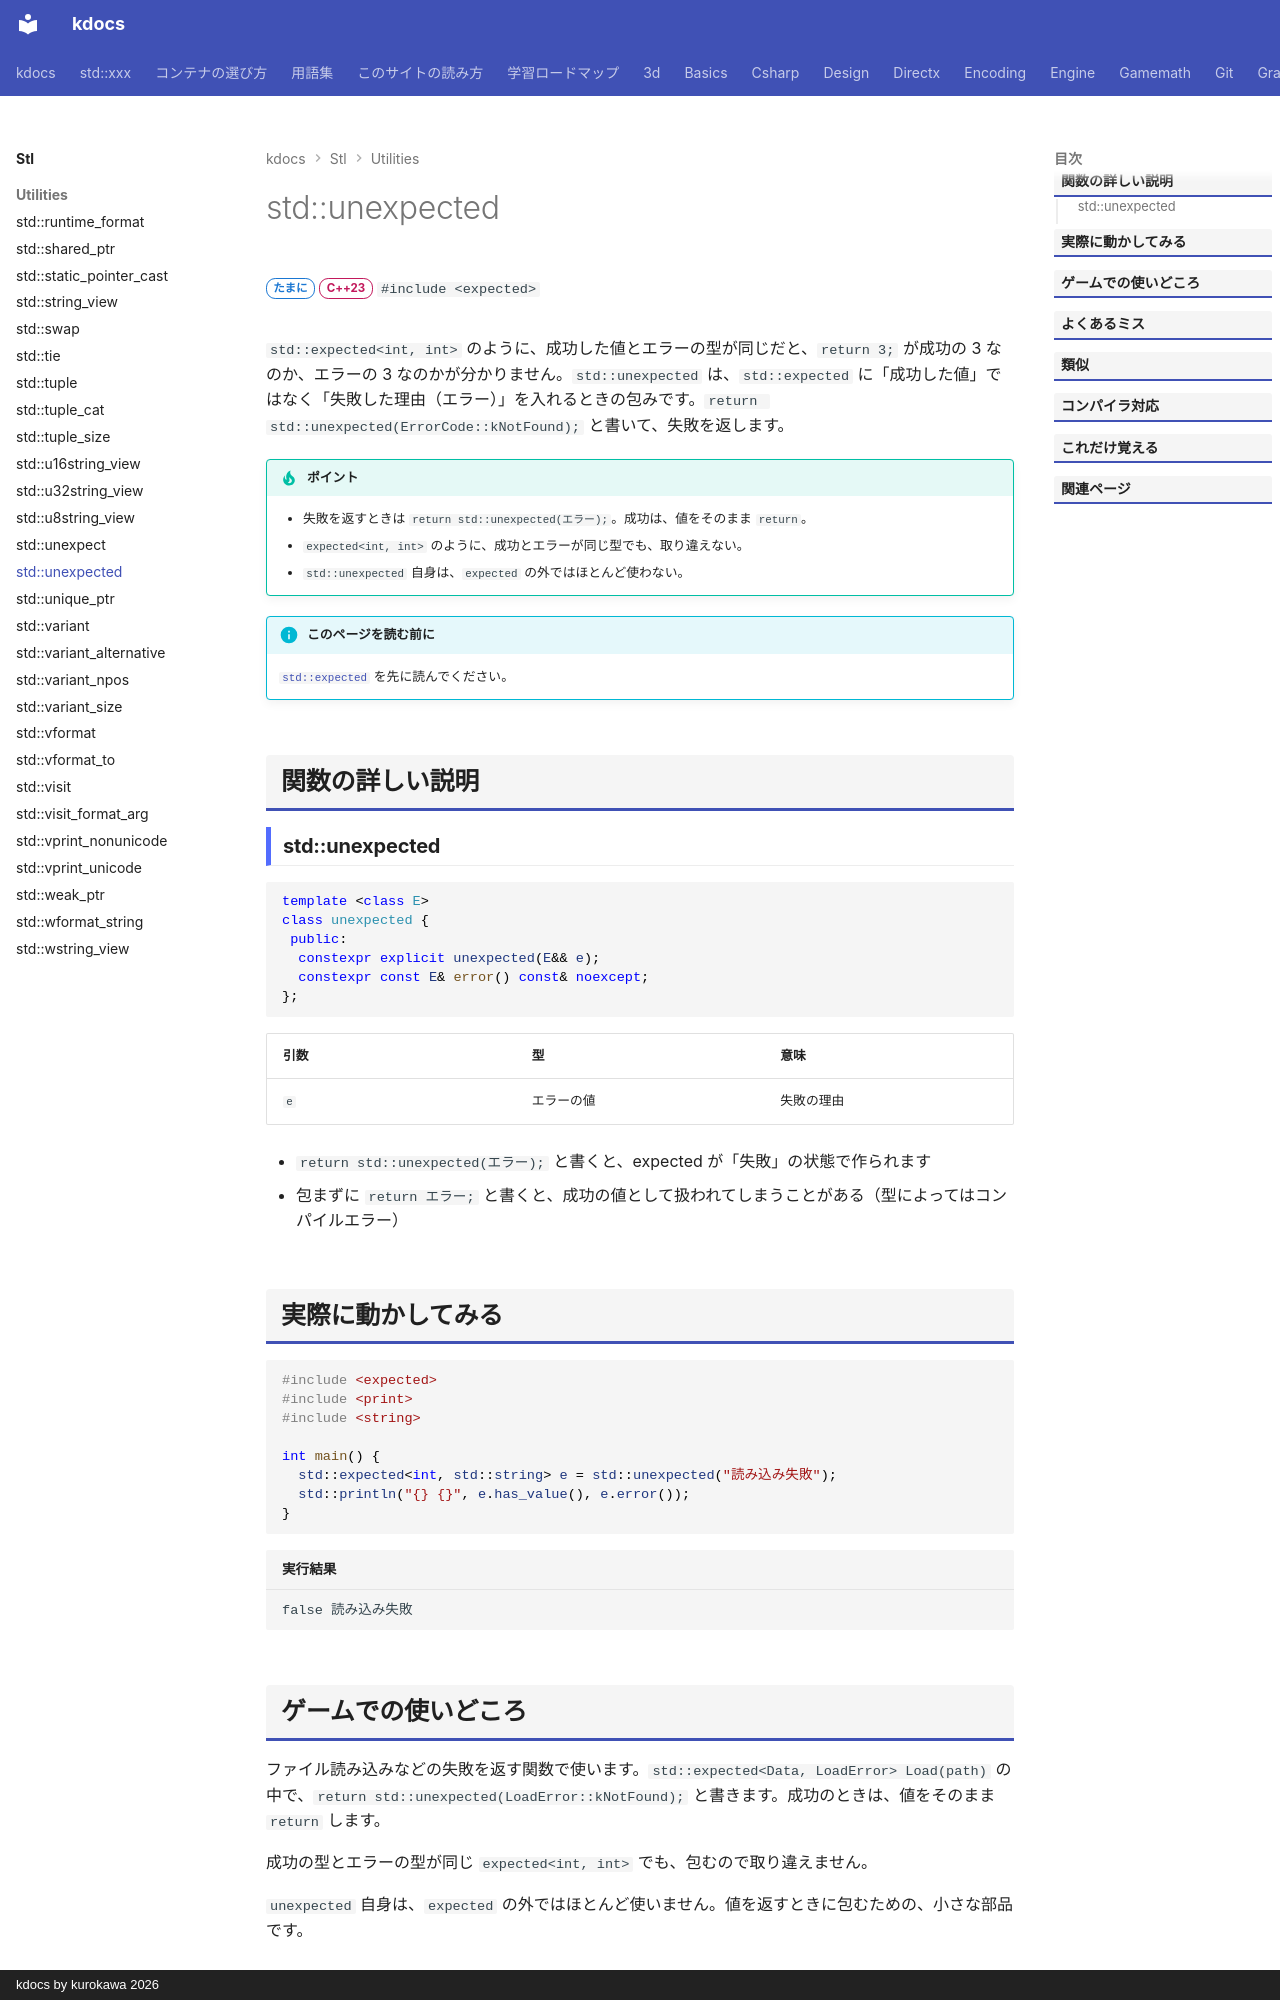

repository: qwzxdf/kdocs · page: stl/utilities/unexpected/index.html · generator: mkdocs · copyright: kdocs by kurokawa 2026

---
title: std::unexpected
summary: "expected に「失敗」の値を入れるための包み。"
order: 59
tags:
  - ユーティリティ
---

# std::unexpected

<div class="page-badges" markdown>
<span class="rank rank-sometimes">たまに</span>
<span class="ver ver-23">C++23</span>
`#include <expected>`
</div>

`std::expected<int, int>` のように、成功した値とエラーの型が同じだと、`return 3;` が成功の 3 なのか、エラーの 3 なのかが分かりません。`std::unexpected` は、`std::expected` に「成功した値」ではなく「失敗した理由（エラー）」を入れるときの包みです。`return std::unexpected(ErrorCode::kNotFound);` と書いて、失敗を返します。

!!! tip "ポイント"
    - 失敗を返すときは `return std::unexpected(エラー);`。成功は、値をそのまま `return`。
    - `expected<int, int>` のように、成功とエラーが同じ型でも、取り違えない。
    - `std::unexpected` 自身は、`expected` の外ではほとんど使わない。

!!! info "このページを読む前に"
    [`std::expected`](expected.md) を先に読んでください。

## 関数の詳しい説明

### std::unexpected {#unexpected}

```cpp
template <class E>
class unexpected {
 public:
  constexpr explicit unexpected(E&& e);
  constexpr const E& error() const& noexcept;
};
```

| 引数 | 型 | 意味 |
| --- | --- | --- |
| `e` | エラーの値 | 失敗の理由 |

- `return std::unexpected(エラー);` と書くと、expected が「失敗」の状態で作られます
- 包まずに `return エラー;` と書くと、成功の値として扱われてしまうことがある（型によってはコンパイルエラー）

## 実際に動かしてみる

```cpp
#include <expected>
#include <print>
#include <string>

int main() {
  std::expected<int, std::string> e = std::unexpected("読み込み失敗");
  std::println("{} {}", e.has_value(), e.error());
}
```

```text title="実行結果"
false 読み込み失敗
```
